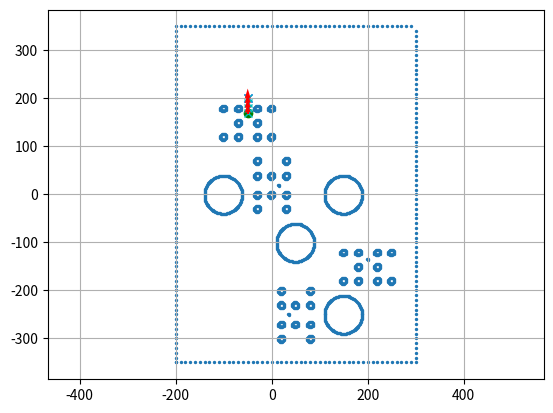

The script that saved this image:
"""Example utility module.

Please use a file like this one to add extra functions.

"""
import numpy as np
import math
import matplotlib.pyplot as plt
import os
import itertools
show_animation = True

def exampleFunction():
    """Example of user-defined function.

    """
    x = -1
    return x


class AStar():
    def __init__(self, config=None):
        # super(AStar, self).__init__(config)
        # self.resolution = 0.1
        # self.rr = 0.1
        self.resolution = 10
        self.rr = 10
        self.min_x, self.min_y = 0, 0
        self.max_x, self.max_y = 0, 0
        self.obstacle_map = None
        self.x_width, self.y_width = 0, 0
        self.motion = self.get_motion_model()

        self.x_center=[]
        self.y_center=[]
        self.radius=[]

        

    
    
    class Node:
        def __init__(self, x, y, cost, parent_index):
            self.x = x  # index of grid
            self.y = y  # index of grid
            self.cost = cost
            self.parent_index = parent_index

        def __str__(self):
            return str(self.x) + "," + str(self.y) + "," + str(
                self.cost) + "," + str(self.parent_index)
        
    def plan(self, start, goal, obstacles: list,show_animation=True,mapbound=[-55,-25,55,25] ) -> list:  #[-55,-25,55,25]
        """ Plan a path from start to goal avoiding obstacles.

        Args:
            start (list): list of x, y coordinates of the start point
            goal (list): list of x, y coordinates of the goal point
            obstacles (list): list of obstacles, each obstacle is a tuple (x, y, 0)
            radius (list): list of radius of obstacles
        
        Returns:
            list: This must be a valid list of connected nodes that form
                a path from start to goal node
        """
        
        # obstacles=np.array(obstacles)
        # print("obs:",obstacles)
       
        self.x_center=obstacles[:,0]
        self.y_center=obstacles[:,1]
        self.raius=obstacles[:,2]
        obs_points=[]
        round_obs=np.array([self.x_center,self.y_center,self.raius]).T
        for x_cent, y_cent, rad in obstacles:
            # points = circle_to_points(x_center, y_center, radius, num_points=16)
            points = self.circle_to_grid_cells(x_cent, y_cent, rad)
            obs_points.extend(points)
        ox,oy=[],[]
        self.min_x, self.min_y, self.max_x, self.max_y = mapbound
        # print("number of obs!!!!!!!!!!!:",obstacles.shape)
        # print(self.min_x)
        wall_res=10
        for i in range(self.min_x,self.max_x,wall_res):
            ox.append(i)
            oy.append(self.min_y)
        for i in range(self.min_y,self.max_y,wall_res):
            ox.append(self.max_x)
            oy.append(i)
        for i in range(self.min_x,self.max_x,wall_res):
            ox.append(i)
            oy.append(self.max_y)
        for i in range(self.min_y,self.max_y,wall_res):
            ox.append(self.min_x)
            oy.append(i)

        for i in obs_points:
            ox.append(i[0])
            oy.append(i[1])

        self.calc_obstacle_map(ox, oy)
        

        

        # sx,sy=start

        if isinstance(start,np.ndarray):

            sx,sy=start
        else:
            sx=start.x
            sy=start.y
        # print("goal:",goal)
        # gx=goal.x
        # gy=goal.y
        if isinstance(goal,np.ndarray):

            gx,gy=goal  
        else:
            gx=goal.x
            gy=goal.y


        if show_animation:  # pragma: no cover
            plt.clf()
            # plt.gca().invert_yaxis()
            plt.grid(True)
            plt.scatter(ox, oy,s=2)
            plt.plot(sx, sy, "og")
            plt.plot(gx, gy, "xb")
            
            plt.axis("equal")
            # plt.show(block=False)
            

        start_node = self.Node(self.calc_xy_index(sx, self.min_x),
                               self.calc_xy_index(sy, self.min_y), 0.0, -1)
        goal_node = self.Node(self.calc_xy_index(gx, self.min_x),
                              self.calc_xy_index(gy, self.min_y), 0.0, -1)

        open_set, closed_set = dict(), dict()
        open_set[self.calc_grid_index(start_node)] = start_node

        while True:
            if len(open_set) == 0:
                print("Open set is empty..")
                break

            c_id = min(
                open_set,
                key=lambda o: open_set[o].cost + self.calc_heuristic(goal_node,
                                                                     open_set[
                                                                         o]))
            current = open_set[c_id]

            # show graph
            if show_animation:  # pragma: no cover
                plt.plot(self.calc_grid_position(current.x, self.min_x),
                         self.calc_grid_position(current.y, self.min_y), "xc")
                # for stopping simulation with the esc key.
                plt.gcf().canvas.mpl_connect('key_release_event',
                                             lambda event: [exit(
                                                 0) if event.key == 'escape' else None])
                if len(closed_set.keys()) % 10 == 0:
                    plt.pause(0.001)

            if current.x == goal_node.x and current.y == goal_node.y:
                print("Find goal")
                goal_node.parent_index = current.parent_index
                goal_node.cost = current.cost
                break

            # Remove the item from the open set
            del open_set[c_id]

            # Add it to the closed set
            closed_set[c_id] = current

            # expand_grid search grid based on motion model
            for i, _ in enumerate(self.motion):
                node = self.Node(current.x + self.motion[i][0],
                                 current.y + self.motion[i][1],
                                 current.cost + self.motion[i][2], c_id)
                n_id = self.calc_grid_index(node)

                # If the node is not safe, do nothing
                if not self.verify_node(node):
                    continue

                if n_id in closed_set:
                    continue

                if n_id not in open_set:
                    open_set[n_id] = node  # discovered a new node
                else:
                    if open_set[n_id].cost > node.cost:
                        # This path is the best until now. record it
                        open_set[n_id] = node

        rx, ry = self.calc_final_path(goal_node, closed_set)
        
        
        
        reversed_path=np.array([rx,ry,np.ones(len(rx))]).T
        # print(reversed_path)
        path=reversed_path[::-1]
        extended_path= self.add_orientation_to_path(path)
        # print(extended_path)


        if show_animation:  # pragma: no cover
        #     print("showwww")
        #     plt.plot(rx, ry, "-r")
        #     plt.pause(0.001)



            # plt.clf()
            # plt.pause(1)
            # print(rx)
            # print(ry)
            # plt.show()
            self.plot_path_with_orientations(extended_path)
        
        
        
        return extended_path
    
    def calc_final_path(self, goal_node, closed_set):
        # generate final course
        rx, ry = [self.calc_grid_position(goal_node.x, self.min_x)], [
            self.calc_grid_position(goal_node.y, self.min_y)]
        parent_index = goal_node.parent_index
        while parent_index != -1:
            n = closed_set[parent_index]
            rx.append(self.calc_grid_position(n.x, self.min_x))
            ry.append(self.calc_grid_position(n.y, self.min_y))
            parent_index = n.parent_index

        return rx, ry
    def plot_path_with_orientations(self, path_with_orientation):
        # fig, ax = plt.subplots()
        for i, (x, y, _, zx, zy, zz, zw) in enumerate(path_with_orientation):
            angle = 2 * np.arctan2(zz, zw)  # Convert quaternion back to angle
            # print(angle)
            plt.quiver(x, y, np.cos(angle), np.sin(angle), color= 'red', scale=50,zorder=5)
        
    def add_orientation_to_path(self, path):
    # Function to calculate quaternion from an angle theta
        def angle_to_quaternion(theta):
            return np.array([0, 0, np.sin(theta / 2), np.cos(theta / 2)])
        
        # Initialize the path with orientation
        path_with_orientation = []
        
        # Iterate over the path to calculate the orientation at each step
        for i in range(len(path) - 1):
            x1, y1, _ = path[i]
            x2, y2, _ = path[i + 1]
            
            # Calculate the angle theta between successive points
            theta = np.arctan2(y2 - y1, x2 - x1)
            # print(theta)
            
            # Compute quaternion
            quaternion = angle_to_quaternion(theta)
            
            # Append position and orientation to the new path
            to_append=(x1, y1, 1) + tuple(quaternion)
            
            path_with_orientation.append(to_append)
            
        
        # Add the last point with the same orientation as the second last point
        if path.any():
            # print(path)
            to_append=tuple(path[-1]) + tuple(path_with_orientation[-1][3:])
    
            path_with_orientation.append(to_append)
        path_with_orientation=np.array(path_with_orientation)
        return path_with_orientation
    
    @staticmethod
    def calc_heuristic(n1, n2):
        w = 1.0  # weight of heuristic
        d = w * math.hypot(n1.x - n2.x, n1.y - n2.y)
        return d

    def calc_grid_position(self, index, min_position):
        """
        calc grid position

        :param index:
        :param min_position:
        :return:
        """
        pos = index * self.resolution + min_position
        return pos

    def calc_xy_index(self, position, min_pos):
        return round((position - min_pos) / self.resolution)

    def calc_grid_index(self, node):
        return (node.y - self.min_y) * self.x_width + (node.x - self.min_x)

    def verify_node(self, node):
        px = self.calc_grid_position(node.x, self.min_x)
        py = self.calc_grid_position(node.y, self.min_y)

        if px < self.min_x:
            return False
        elif py < self.min_y:
            return False
        elif px >= self.max_x:
            return False
        elif py >= self.max_y:
            return False

        # collision check
        if self.obstacle_map[node.x][node.y]:
            return False

        return True

        
        
    def calc_obstacle_map(self, ox, oy):

        self.min_x = round(min(ox))
        self.min_y = round(min(oy))
        self.max_x = round(max(ox))
        self.max_y = round(max(oy))
      

        self.x_width = round((self.max_x - self.min_x) / self.resolution)
        self.y_width = round((self.max_y - self.min_y) / self.resolution)
        # print("x_width:", self.x_width)
        # print("y_width:", self.y_width)

        # obstacle map generation
        self.obstacle_map = [[False for _ in range(self.y_width)]
                             for _ in range(self.x_width)]
        for ix in range(self.x_width):
            x = self.calc_grid_position(ix, self.min_x)
            for iy in range(self.y_width):
                y = self.calc_grid_position(iy, self.min_y)
                for iox, ioy in zip(ox, oy):
                    d = math.hypot(iox - x, ioy - y)
                    if d <= self.rr:
                        self.obstacle_map[ix][iy] = True
                        break
    @staticmethod
    def get_motion_model():
        # dx, dy, cost
        motion = [[1, 0, 1],
                  [0, 1, 1],
                  [-1, 0, 1],
                  [0, -1, 1],
                  [-1, -1, math.sqrt(2)],
                  [-1, 1, math.sqrt(2)],
                  [1, -1, math.sqrt(2)],
                  [1, 1, math.sqrt(2)]]

        return motion
    
    def circle_to_grid_cells(self,x_center, y_center, radius, cell_size=1):
        """
        Calculate grid cells occupied by a circular obstacle for any cell size.

        Parameters:
        - x_center, y_center: coordinates of the circle's center in meters.
        - radius: radius of the circle in meters.
        - cell_size: size of each grid cell in meters.

        Returns:
        - A list of (x, y) tuples representing occupied grid cells.
        """
        occupied_cells = []

        # Convert the center position from meters to cell indices
        center_x_index = int(x_center / cell_size)
        center_y_index = int(y_center / cell_size)

        # Convert the radius to cell units
        radius_in_cells = int(radius / cell_size)

        # Calculate the bounding box in cell coordinates
        x_min = center_x_index - radius_in_cells
        x_max = center_x_index + radius_in_cells
        y_min = center_y_index - radius_in_cells
        y_max = center_y_index + radius_in_cells

        # Check each cell in the bounding box to see if it's within the circle
        for x in range(x_min, x_max + 1,2):
            for y in range(y_min, y_max + 1,2):
                # Calculate the cell's center 
                cell_center_x = (x + 0.5) * cell_size
                cell_center_y = (y + 0.5) * cell_size

                # Check if the cell center is inside the circle
                dist=((cell_center_x - x_center) ** 2 + (cell_center_y - y_center) ** 2)
                rad_square=radius ** 2
                if dist <= radius ** 2 and dist >= (radius-2) ** 2:
                    occupied_cells.append((x, y))

        return occupied_cells
    
    # def circle_to_grid_cells(self, x_center, y_center, radius, resolution=1):
    #     """
    #     Calculate grid cells occupied by a circular obstacle.

    #     Parameters:
    #     - x_center, y_center: coordinates of the circle's center in meters.
    #     - radius: radius of the circle in meters.
    #     - resolution: size of each grid cell in meters.

    #     Returns:
    #     - A list of (x, y) tuples representing occupied grid cells.
    #     """
    #     occupied_cells = []

    #     # Calculate the bounding box of the circle
    #     x_min = int((x_center - radius) // resolution)
    #     x_max = int((x_center + radius) // resolution)
    #     y_min = int((y_center - radius) // resolution)
    #     y_max = int((y_center + radius) // resolution)

    #     # Iterate over each cell in the bounding box
    #     for x in range(x_min, x_max ):
    #         for y in range(y_min, y_max ):
    #             # Calculate the center of the cell
    #             cell_center_x = (x ) * resolution
    #             cell_center_y = (y )  * resolution

    #             # Check if the center of the cell is inside the circle
    #             distance = ((cell_center_x - x_center) ** 2 + (cell_center_y - y_center) ** 2) ** 0.5
    #             if distance <= radius:
    #                 occupied_cells.append((x, y))

    #     return occupied_cells                                                           



def main():
    # orders=np.array(list(itertools.permutations([1,2,3,4])))
    orders=[[1,2,3,4]]
    orders=[[2,1,3,4]]
    # orders=[[1,1,2,2,1]]
    # orders=[[2,1,1,3,1]]
    # orders=[[4,4,3,2,1]]
    for order in orders:
        compute_fullpath(order)
    pass

def compute_fullpath(order):
    show_animation = True
    gates=np.array([  # x, y, z, r, p, y, type 
                    [ 0.5, -2.5, 0, 0, 0, -1.57, 0],      # gate 1
                    [ 2.0, -1.5, 0, 0, 0, 0,     0],      # gate 2
                    [ 0.0,  0.2, 0, 0, 0, 1.57,  0],      # gate 3
                    [-0.5,  1.5, 0, 0, 0, 0,     0]])       # gate 4])
    gate_rad=0.07
    obstacles=np.array([  # x, y, z, r, p, y
                        [ 1.5, -2.5, 0, 0, 0, 0],             # obstacle 1
                        [ 0.5, -1.0, 0, 0, 0, 0],             # obstacle 2
                        [ 1.5,    0, 0, 0, 0, 0],             # obstacle 3
                        [-1.0,    0, 0, 0, 0, 0]])              # obstacle 4
    
    # file_name=f"Path_files/path_{order[0]}{order[1]}{order[2]}{order[3]}/"

    file_name=""
   
    for o in order:
        file_name+=f"{o}"
    file_name="Path_files/path_"+file_name + "/"

    if not os.path.isdir(file_name):
        os.makedirs(file_name)
    

    obs=[]
    obs_buffer=0.3
    # obs_buffer=0.25
    for gate in gates:
        if gate[5]!=0: # for vertical gate
            obs.append([gate[0],gate[1]+0.2,gate_rad]) # gate obstacle location
            obs.append([gate[0],gate[1]-0.2,gate_rad])

            obs.append([gate[0]+obs_buffer,gate[1]+0.2,gate_rad]) # buffer obstacle 
            obs.append([gate[0]+obs_buffer,gate[1]-0.2,gate_rad])

            obs.append([gate[0]-obs_buffer,gate[1]+0.2,gate_rad])
            obs.append([gate[0]-obs_buffer,gate[1]-0.2,gate_rad])

            obs.append([gate[0]+obs_buffer,gate[1]+0.5,gate_rad]) #+0.4 to make it wider
            obs.append([gate[0]+obs_buffer,gate[1]-0.5,gate_rad])

            obs.append([gate[0]-obs_buffer,gate[1]+0.5,gate_rad])
            obs.append([gate[0]-obs_buffer,gate[1]-0.5,gate_rad])
        else: #for horizontal gate
            obs.append([gate[0]+0.2,gate[1],gate_rad])  # gate obstacle location
            obs.append([gate[0]-0.2,gate[1],gate_rad])

            obs.append([gate[0]+0.2,gate[1]+obs_buffer,gate_rad]) # buffer obstacle 
            obs.append([gate[0]-0.2,gate[1]+obs_buffer,gate_rad])

            obs.append([gate[0]+0.2,gate[1]-obs_buffer,gate_rad])
            obs.append([gate[0]-0.2,gate[1]-obs_buffer,gate_rad])

            obs.append([gate[0]+0.5,gate[1]+obs_buffer,gate_rad])
            obs.append([gate[0]-0.5,gate[1]+obs_buffer,gate_rad])

            obs.append([gate[0]+0.5,gate[1]-obs_buffer,gate_rad])
            obs.append([gate[0]-0.5,gate[1]-obs_buffer,gate_rad])
    obstacles_rad=0.06
    obstacles_rad=0.2
    obstacles_rad=0.2
    obstacles_noise=0.2

    obs_rad_corrupted=obstacles_rad+obstacles_noise

    for obstacle in obstacles:
        obs.append([obstacle[0],obstacle[1],obs_rad_corrupted])
    obs=np.array(obs)
    obs=obs*100
    
    

    # obs=np.array([#[50,50,20],
    #               #[500,250,30],
    #               #[30,30,10],
    #               [0,100,10]])
    
    mapbound=[-200,-350,300,350] # min_x min_y max_x max_y

    
    planner=AStar()
    start=np.array([-100,-300])
    final_goal=np.array([-50, 200])
    gate4_remove_idx=[]
    for i,value in enumerate(order):
        
        value-=1
        temp_goal=gates[value,0:2]*100
        if i ==0:
            temp_start=start
        else:
            temp_start=path[-1,0:2]*100
        print("iteration::::::::::::::::::::::",i+1)
        print("temp_start:",temp_start)
        print("temp_goal:",temp_goal)

        # temp_goal=np.array([200, -150])

        path=planner.plan(temp_start, temp_goal, obs, show_animation,mapbound)


        direction = np.array([path[-1,0]-path[-2,0], path[-1,1]-path[-2,1]])
        norm = np.linalg.norm(direction)
        direction_unit = direction / norm

        last_pose=path[-1,0:2] ############################change shootout to 10 
        path=np.vstack((path,
                        [last_pose[0]+ direction_unit[0] * 10,last_pose[1]+direction_unit[1] * 10,1,0,0,0,0],
                        [last_pose[0]+ direction_unit[0] * 20,last_pose[1]+direction_unit[1] * 20,1,0,0,0,0],
                        # [last_pose[0]+ direction_unit[0] * 30,last_pose[1]+direction_unit[1] * 30,1,0,0,0,0]
                        ))


        rx=path[:,0]*1
        ry=path[:,1]*1
        # print("unscaled path:",path[:,0:3])

        path=path[:,0:3]
        path[:,:2]=path[:,:2]/100

        
        # print("Path:",path)
        # path.tofile('test_path.dat')
        np.save(file_name+f'test_path{i}.npy', path)    # .npy extension is added if not given


        # obs=np.vstack((obs,[gates[value,0]*100,gates[value,1]*100,2]))            #  obs.append([gate[value,0]*100,gate[value,1]*100,20])

        obs=np.vstack((obs,[gates[value,0]*100+direction_unit[0]*15,gates[value,1]*100+direction_unit[1]*15,2]))        # appending gate blocker    #  obs.append([gate[value,0]*100,gate[value,1]*100,20])

        
        if value==3:
            gate4_remove_idx.append(obs.shape[0])
            print("gate 4 blocker index:",obs.shape[0] )
           

        if show_animation:  # pragma: no cover
            plt.plot(rx, ry, "-r")
            plt.pause(0.001)
            # print(rx)
            # print(ry)
            plt.savefig(file_name+f'test_path{i}.png',bbox_inches='tight',dpi=400)
            plt.show(block=False)

   
    correct_gate4_remove_idx=[idx-1 for idx in gate4_remove_idx]
    print("corrected gate 4 blocker index:",correct_gate4_remove_idx)
    obs=np.delete(obs, correct_gate4_remove_idx, axis=0)

    print("iteration:::::::::::::::::::::: final")
    print("final_start:",path[-1,0:2]*100)
    print("final_goal:",final_goal)
    path=planner.plan(path[-1,0:2]*100, final_goal, obs, show_animation,mapbound)


    # direction = np.array([path[-1,0]-path[-2,0], path[-1,1]-path[-2,1]])
    # norm = np.linalg.norm(direction)
    # direction_unit = direction / norm
    # next_pose=path[-1,0:2]+direction_unit * 30
    # path=np.vstack((path,[next_pose[0],next_pose[1],1,0,0,0,0]))


    rx=path[:,0]*1
    ry=path[:,1]*1
    # print("unscaled path:",path[:,0:3])

    path=path[:,0:3]
    path[:,:2]=path[:,:2]/100

    
    # print("Path:",path)
    # path.tofile('test_path.dat')
    np.save(file_name+'test_path_final.npy', path)    


   

    if show_animation:  # pragma: no cover
        plt.plot(rx, ry, "-r")
        plt.pause(0.001)
        # print(rx)
        # print(ry)
        plt.savefig(file_name+'test_path_final.png',bbox_inches='tight',dpi=400)
        plt.show(block=False)

if __name__ == '__main__':
    main()